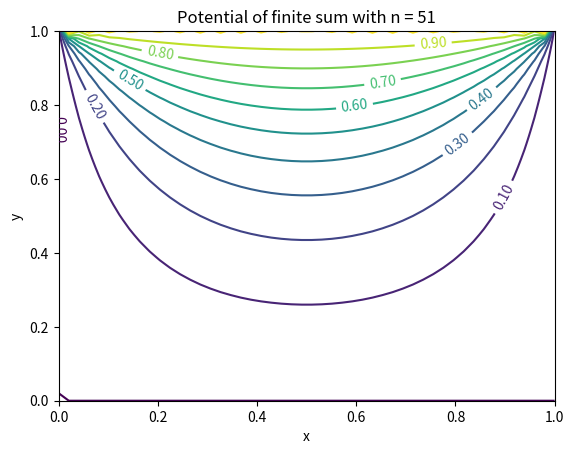

Reproduce this figure in Python. (Note: this script raises an exception after producing the figure.)
def main():
    ''' Evaluate the Laplace equation finite sum solution '''
    import numpy as np
    import matplotlib.pyplot as plt
    from matplotlib import cm
    from mpl_toolkits.mplot3d import Axes3D

    n_tot = 51                     # Number of terms to use in sum
    n = np.arange(1, n_tot+1, 2)   # Odd-terms only
    N = 50                         # Grid size
    L = 1.                         # System length
    h = L / (N-1)                  # Grid spacing
    phi0 = 1.

    x = np.arange(N)*h
    y = np.arange(N)*h

    phi = np.empty((N, N))
    phi_n = np.empty((len(n), N, N))
    ## MAIN LOOP ##
    for idx, n_ in enumerate(n):
        for i in range(N):
            for j in range(N):
                phi[i ,j] = phi0 * 4./(np.pi*n_) * np.sin(n_*np.pi*x[i]/L) * \
                            (np.sinh(n_*np.pi*y[j]/L)/np.sinh(n_*np.pi))
        # Store each result along axis 0 in the rank-3 tensor phi_n
        phi_n[idx, :, :] = np.copy(phi)

    phi_tot = np.sum(phi_n, axis = 0)

    levels = np.linspace(0, 1, 11)
    xx, yy = np.meshgrid(x, y)
    # In meshgrid, xx is the columns and yy are the rows, which is opposite of phi_tot
    ct = plt.contour(x, y, np.flipud(np.rot90(phi_tot)), levels)
    plt.clabel(ct, fmt='%1.2f')
    plt.xlabel('x')
    plt.ylabel('y')
    plt.title(f'Potential of finite sum with n = {n_tot}')

    fig = plt.figure()
    ax = fig.gca(projection='3d')
    ax.plot_surface(yy, xx, phi_tot, rstride=1, cstride=1, cmap=cm.hot)
    ax.set_xlabel('x')
    ax.set_ylabel('y')
    ax.set_zlabel(r'$\Phi(x, y)$')
    plt.show()

if __name__ == '__main__':
    main()